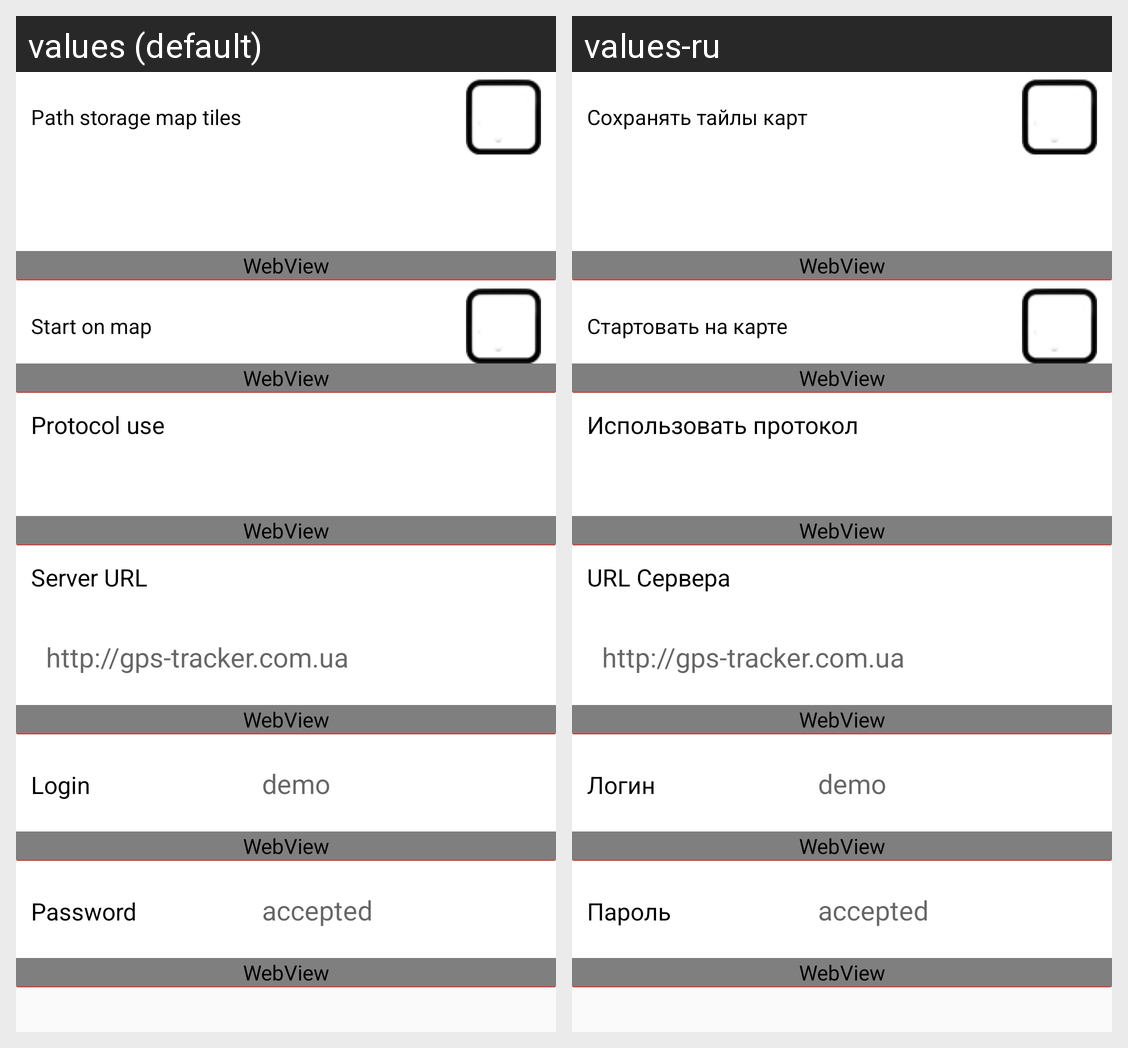

Here is an Android app screen in its default locale and in the app's own translations. Write out the translated-string differences for the strings that appear on this screen.
Android screen res/layout/activity_setting_map.xml rendered under 2 locales, left to right: values (default), values-ru. Device: Nexus 5 (rendered at 1080×1920; each locale shown at half size, 540×960, under a caption strip naming it); theme AppTheme.
Strings drawn on this screen, with the default value and each locale's value (text and hints the layout hard-codes, and strings that could not be matched under every locale, appear in the picture but are not listed):

path_to_save_maps
  values: Path storage map tiles
  values-ru: Сохранять тайлы карт

start_on_map
  values: Start on map
  values-ru: Стартовать на карте

server_protocol_title
  values: Protocol use
  values-ru: Использовать протокол

server_url_title
  values: Server URL
  values-ru: URL Сервера

server_login_title
  values: Login
  values-ru: Логин

server_pass_title
  values: Password
  values-ru: Пароль
